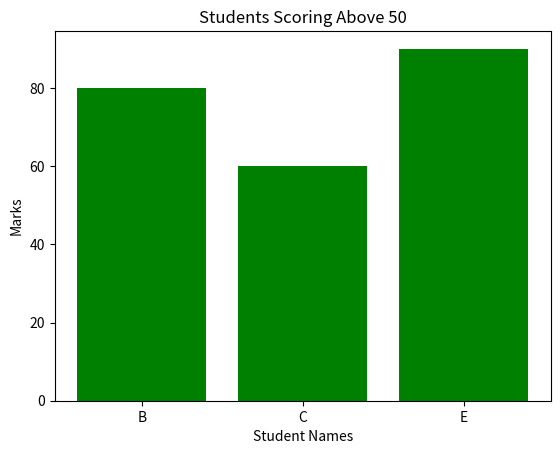

This chart was generated by the following Python code:
import numpy as np
import pandas as pd
import matplotlib.pyplot as plt

# Create data
marks = np.array([45, 80, 60, 30, 90])
names = ["A", "B", "C", "D", "E"]

# Create DataFrame
df = pd.DataFrame({
    "Names": names,
    "Marks": marks
})

print("Original Data:")
print(df)

# Filter students with marks > 50
filtered = df[df["Marks"] > 50]

print("Filtered Data:")
print(filtered)

# Plot bar chart
plt.bar(filtered["Names"], filtered["Marks"],
        color='green')

# Add labels and title
plt.xlabel("Student Names")
plt.ylabel("Marks")
plt.title("Students Scoring Above 50")

plt.show()
